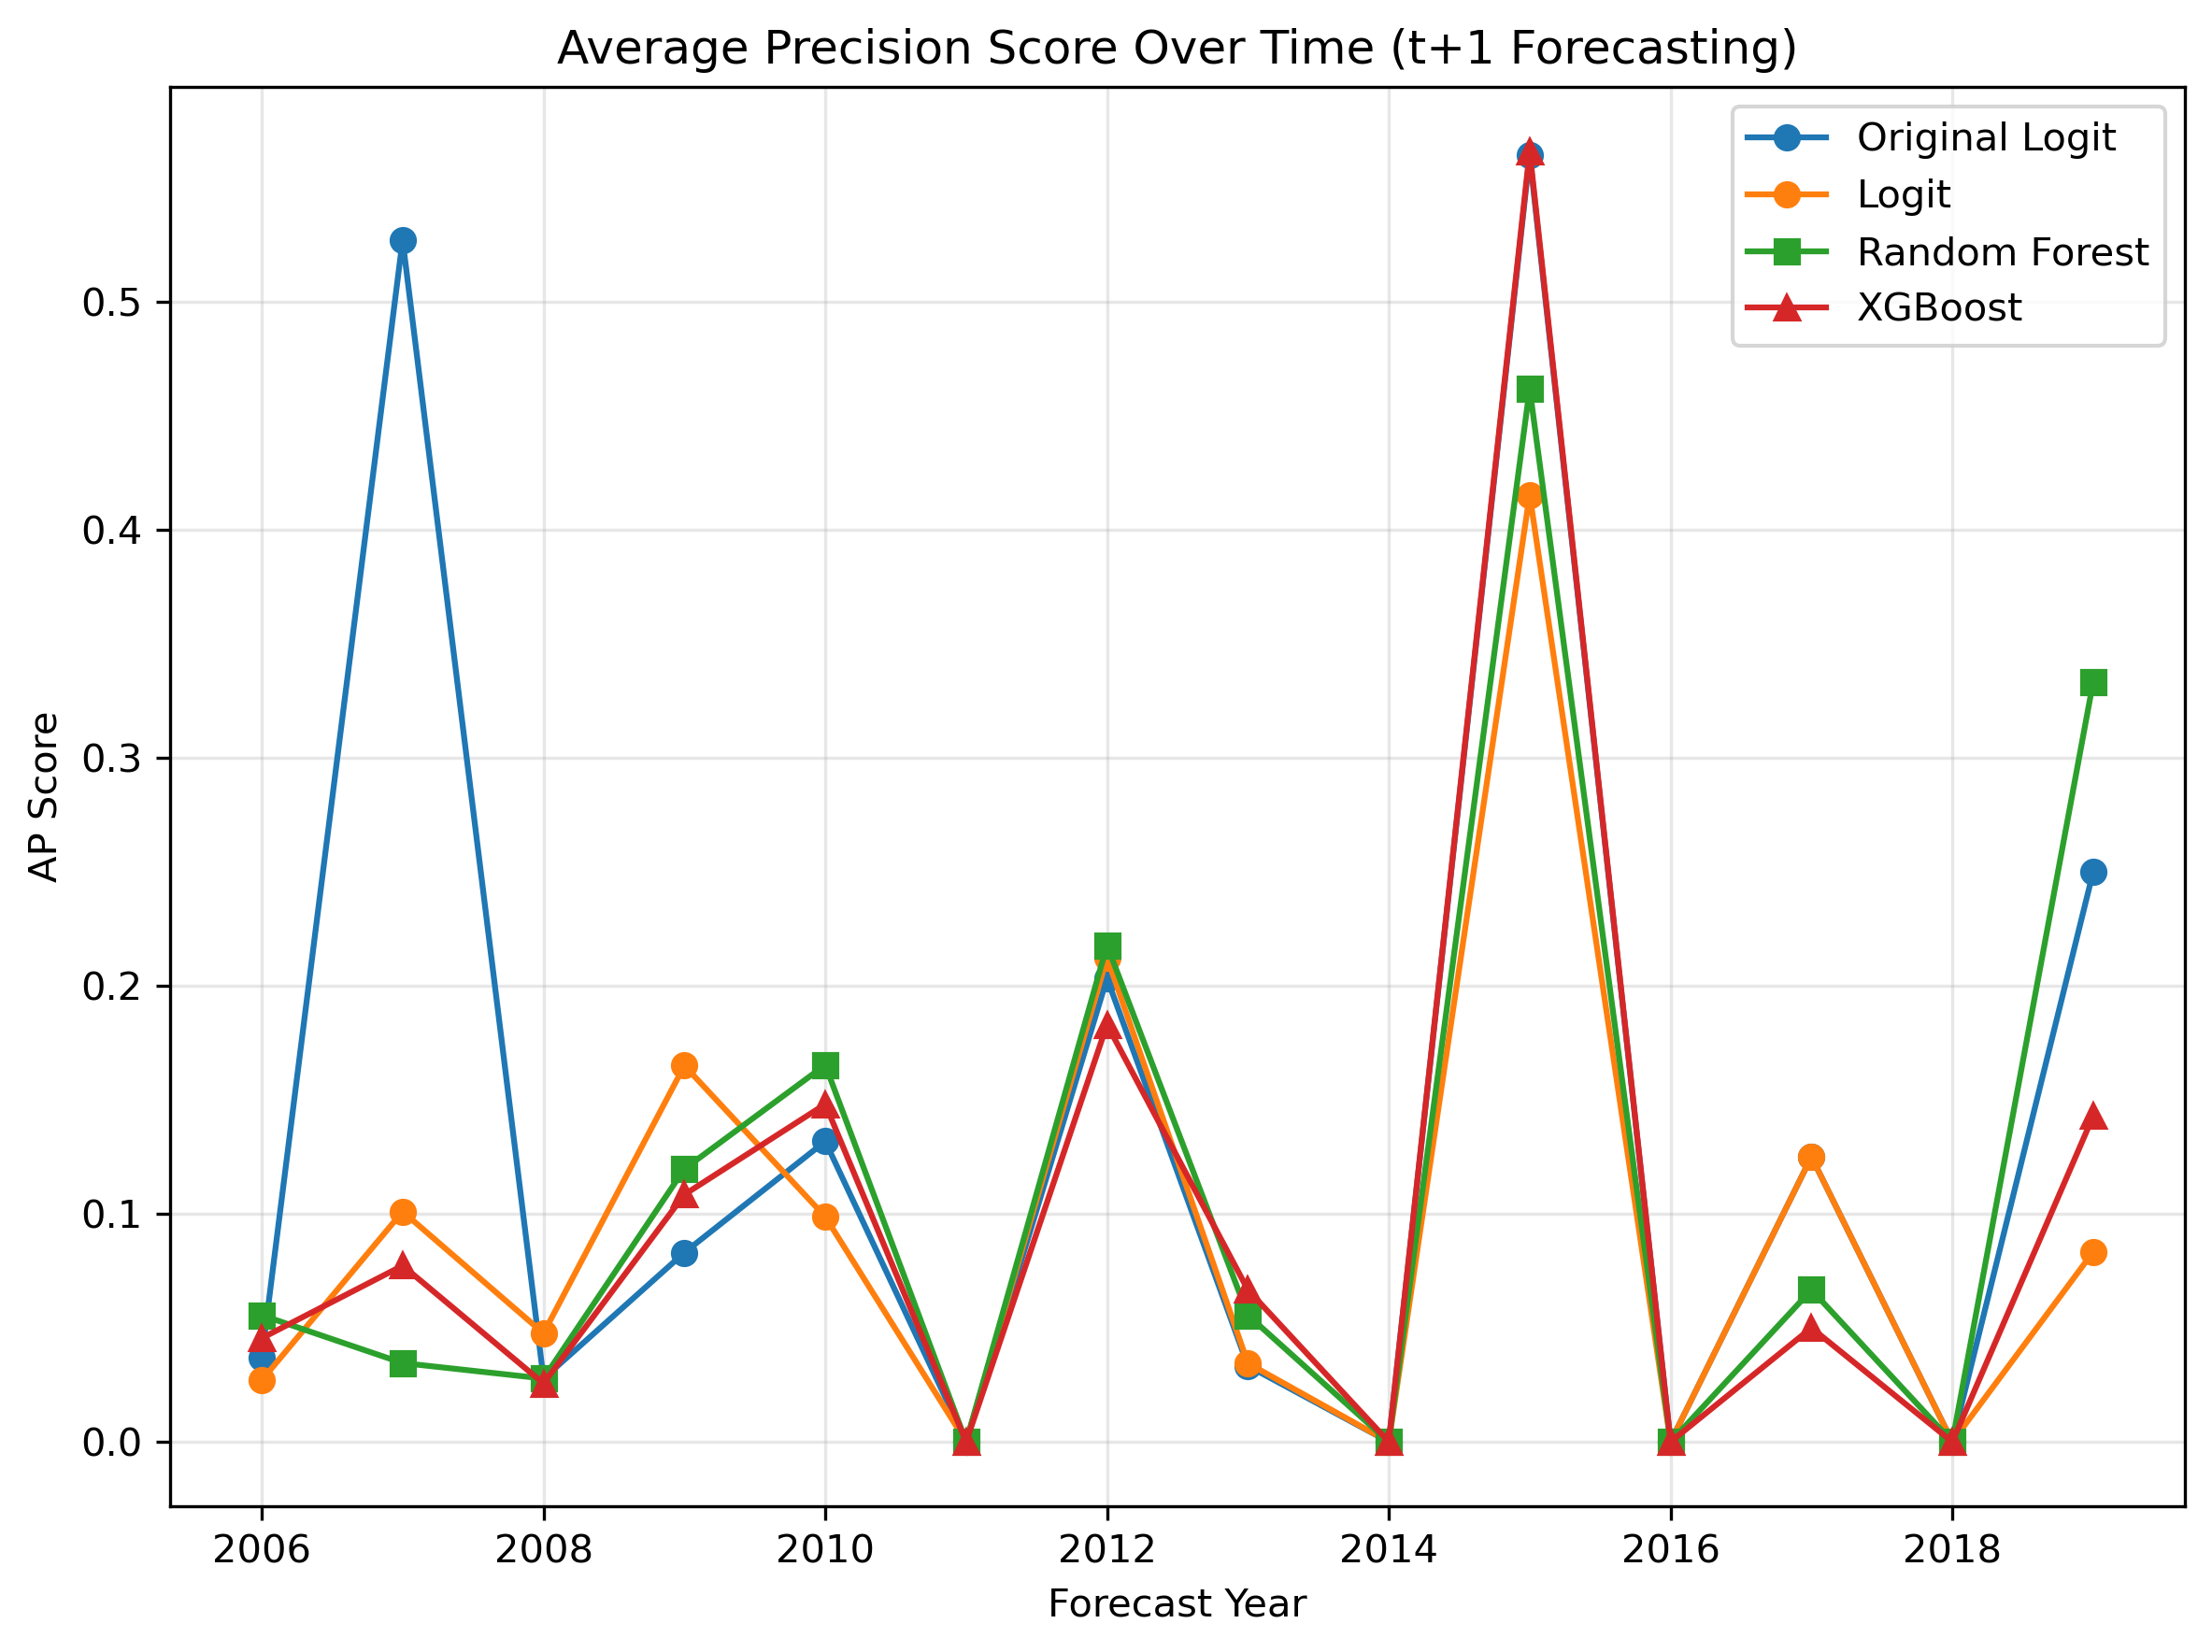

The data file committed next to this chart (first rows):
year, original_ap_score, logit_ap_score, rf_ap_score, xgb_ap_score
2006, 0.03704, 0.02703, 0.05556, 0.04545
2007, 0.527, 0.101, 0.03456, 0.07729
2008, 0.02778, 0.04762, 0.02778, 0.02564
2009, 0.08302, 0.165, 0.1197, 0.1084
2010, 0.1318, 0.09872, 0.1653, 0.1481
2011, -0.0, -0.0, -0.0, -0.0
2012, 0.2033, 0.2123, 0.2177, 0.183
2013, 0.03333, 0.03448, 0.05556, 0.06667
2014, -0.0, -0.0, -0.0, -0.0
2015, 0.5642, 0.4153, 0.4618, 0.5659
2016, -0.0, -0.0, -0.0, -0.0
2017, 0.125, 0.125, 0.06667, 0.05
2018, -0.0, -0.0, -0.0, -0.0
2019, 0.25, 0.08333, 0.3333, 0.1429
